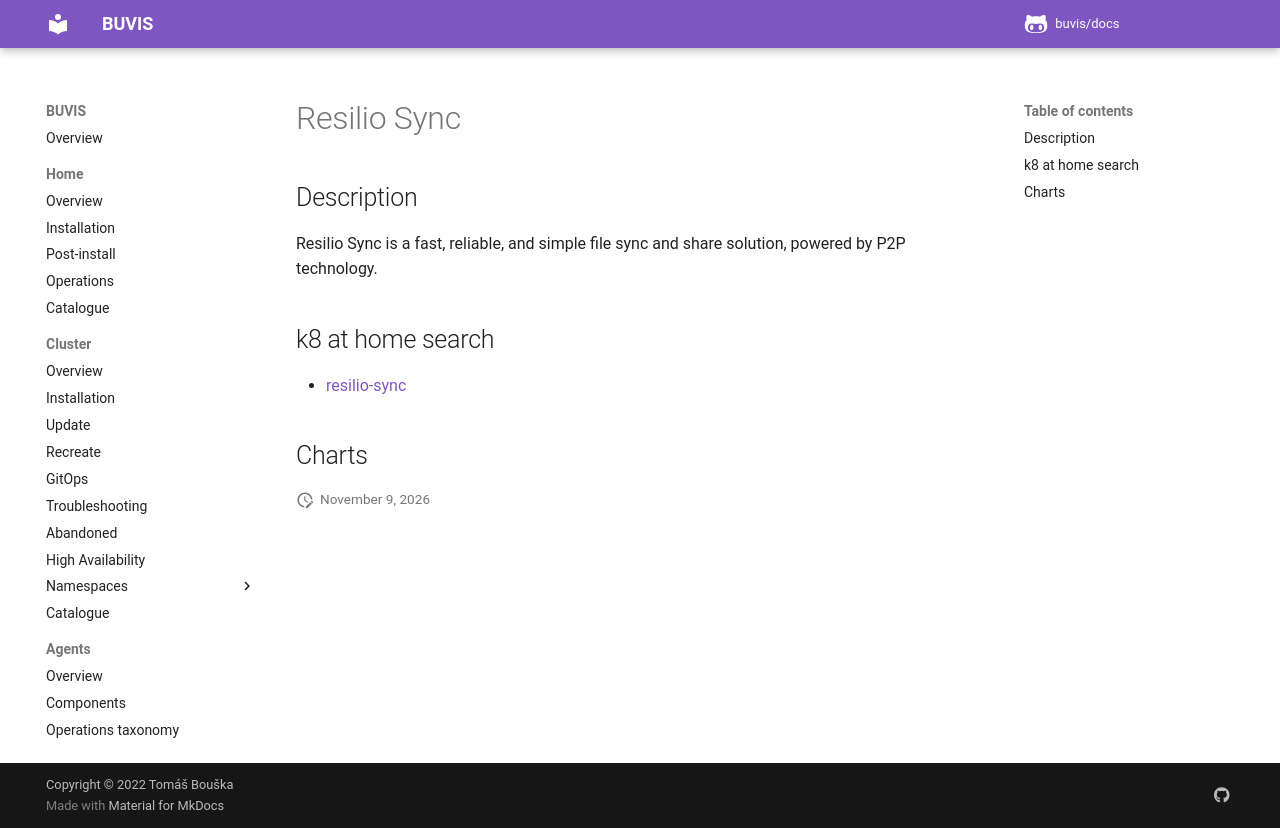

repository: buvis/docs · page: cluster/catalogue/resilio-sync/index.html · generator: mkdocs

# Resilio Sync

## Description

Resilio Sync is a fast, reliable, and simple file sync and share solution, powered by P2P technology.

## k8 at home search

- [resilio-sync](https://nanne.dev/k8s-at-home-search/#/resilio-sync)

## Charts
